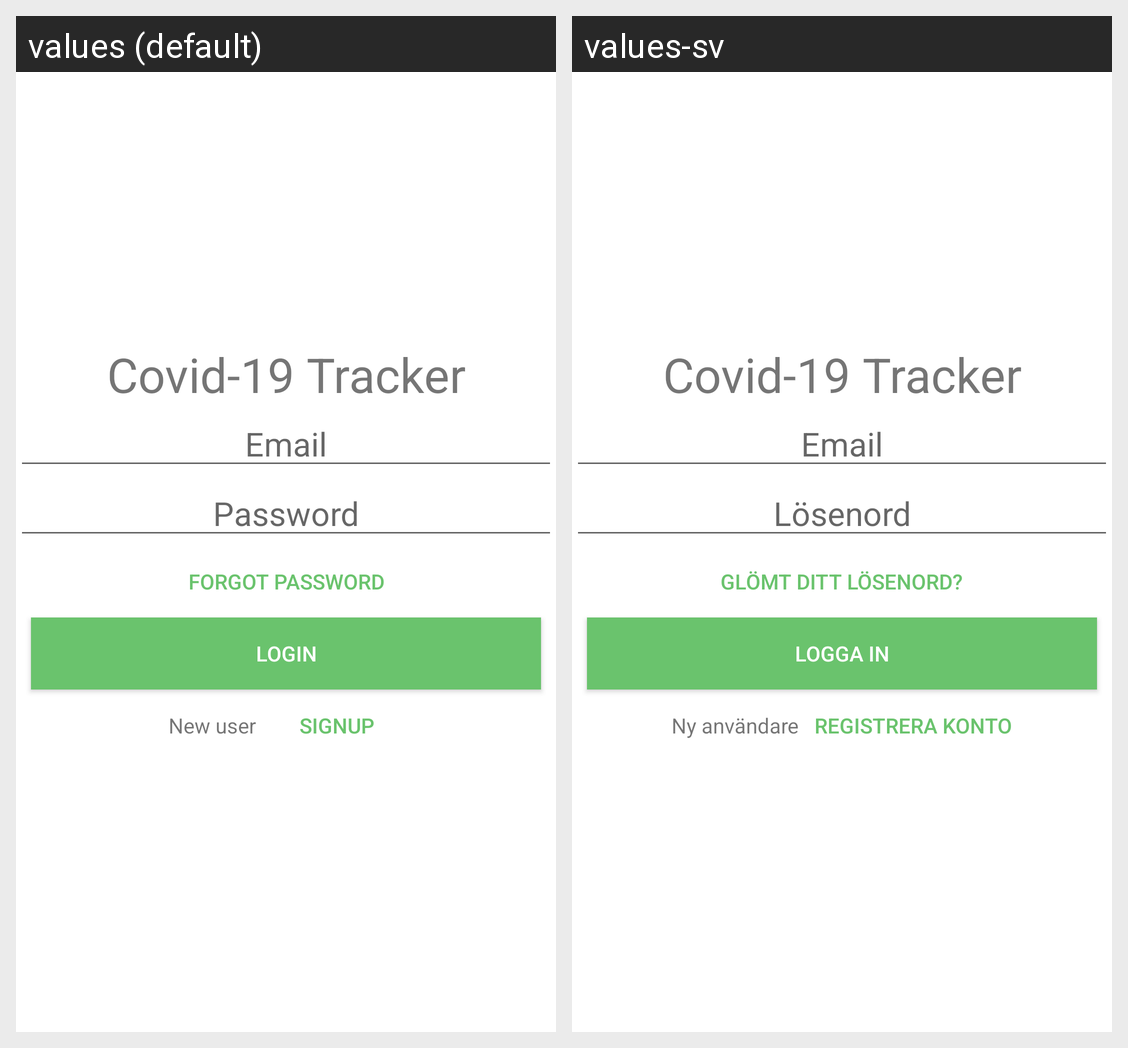

Strings drawn on this Android screen and how each of the app's shown locales translates them:
Android screen res/layout/login.xml rendered under 2 locales, left to right: values (default), values-sv. Device: Nexus 5 (rendered at 1080×1920; each locale shown at half size, 540×960, under a caption strip naming it); theme Theme.Covid_tracker.
Strings drawn on this screen, with the default value and each locale's value (text and hints the layout hard-codes, and strings that could not be matched under every locale, appear in the picture but are not listed):

app_name
  values: Covid-19 Tracker
  values-sv: Covid-19 Tracker

email
  values: Email
  values-sv: Email

password
  values: Password
  values-sv: Lösenord

forgot_psw
  values: Forgot password
  values-sv: Glömt ditt lösenord?

login
  values: Login
  values-sv: Logga in

new_user
  values: New user
  values-sv: Ny användare

signup
  values: Signup
  values-sv: Registrera konto
